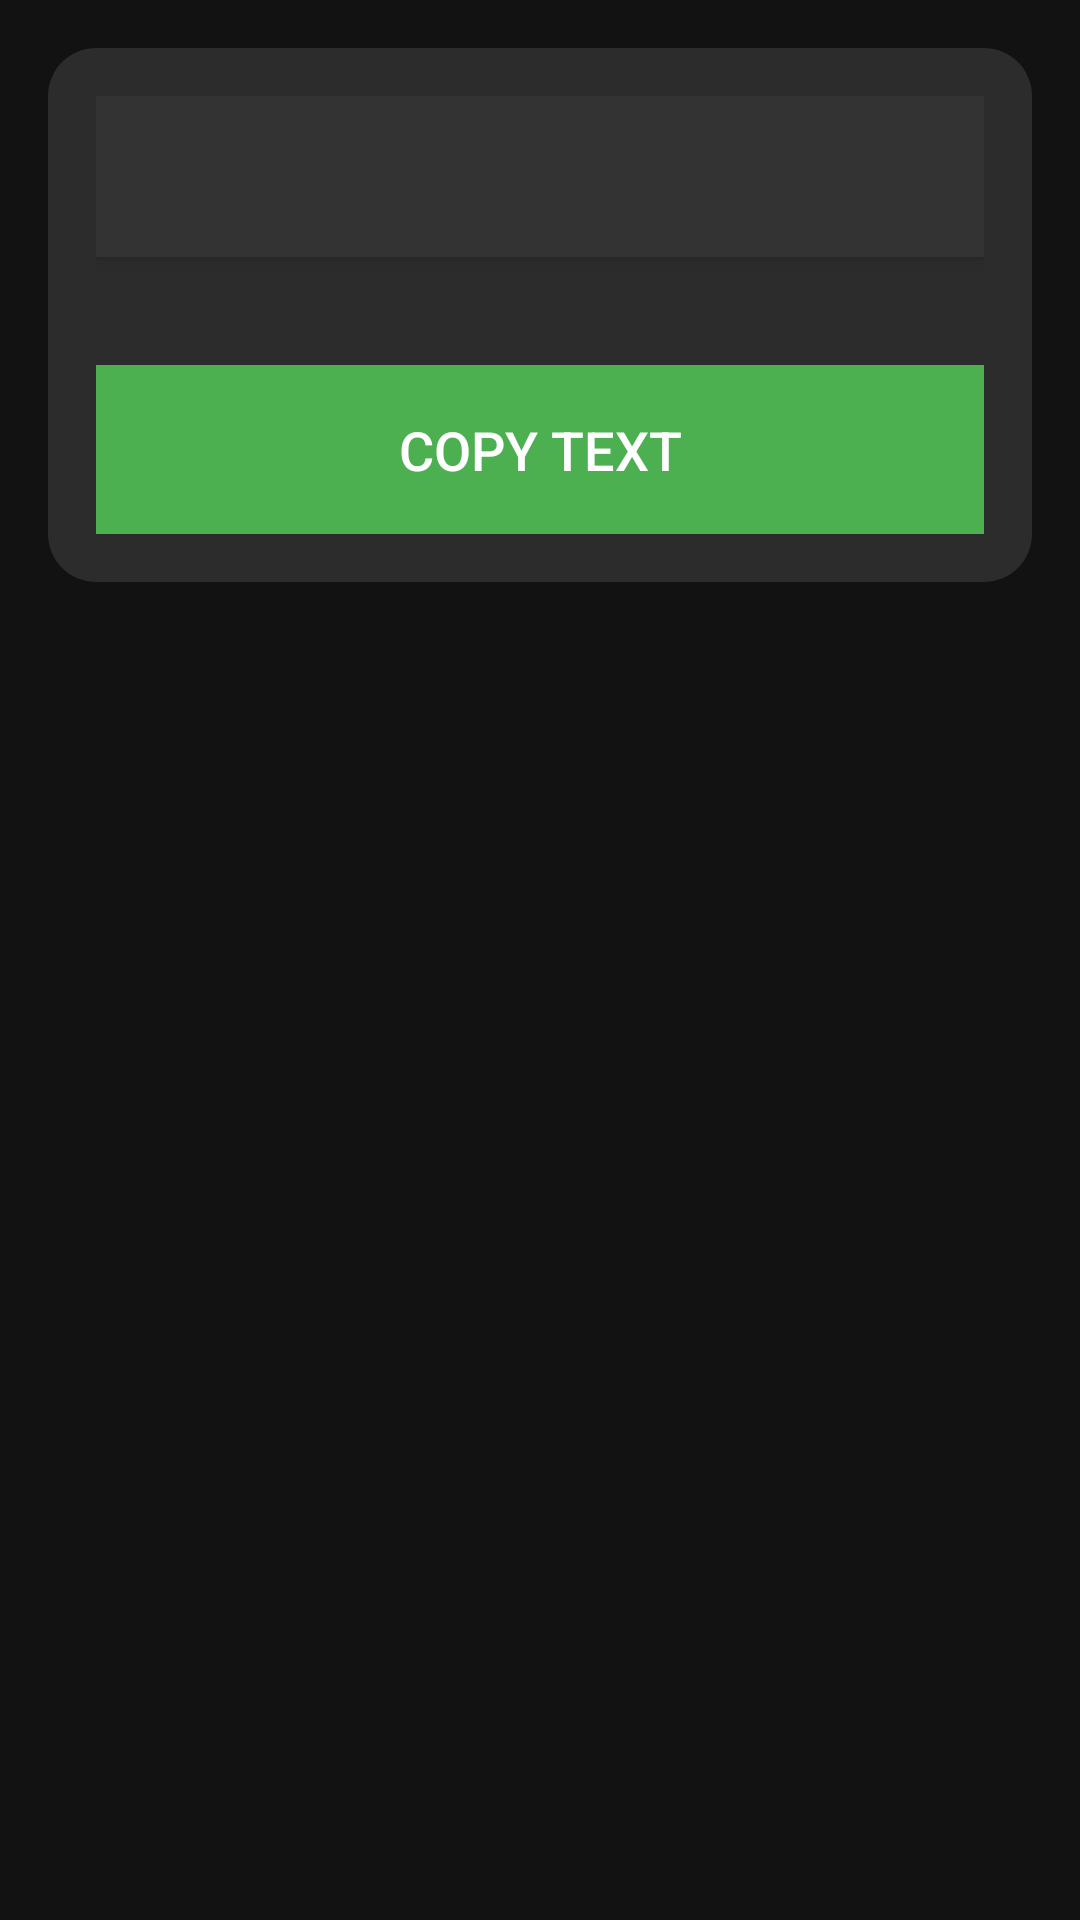

The Android layout XML behind this screen, and the referenced resources:
<!-- AndroidManifest.xml: application theme Theme.Absentees -->
<!-- res/layout/activity_details.xml -->
<?xml version="1.0" encoding="utf-8"?>
<ScrollView xmlns:android="http://schemas.android.com/apk/res/android"
    android:layout_width="match_parent"
    android:layout_height="match_parent"
    android:padding="16dp"
    android:background="#121212">

    <LinearLayout
        android:layout_width="match_parent"
        android:layout_height="wrap_content"
        android:orientation="vertical"
        android:padding="16dp"
        android:background="@drawable/rounded_background">

        <TextView
            android:id="@+id/tvDetails"
            android:layout_width="match_parent"
            android:layout_height="wrap_content"
            android:textSize="16sp"
            android:textColor="#ffffff"
        android:padding="16dp"
        android:layout_marginBottom="20dp"
        android:background="#333333"
        android:textAlignment="center"
        android:elevation="4dp" />


        <Button
            android:id="@+id/btnCopy"
            android:layout_width="match_parent"
            android:layout_height="wrap_content"
            android:text="Copy Text"
            android:textColor="#ffffff"
        android:background="@color/colorGreen"
        android:padding="16dp"
        android:layout_marginTop="16dp"
        android:textSize="18sp"
        android:layout_gravity="center" />
    </LinearLayout>
</ScrollView>
<!-- resources referenced by this layout -->
<resources>
  <color name="colorGreen">#4CAF50</color>
  <!-- drawable rounded_background (drawable) -->
  <?xml version="1.0" encoding="utf-8"?>
  <shape xmlns:android="http://schemas.android.com/apk/res/android">
      <solid android:color="#2c2c2c"/> 
      <corners android:radius="16dp"/> 
  </shape>
  <style name="Theme.Absentees" parent="Base.Theme.Absentees" />
  <style name="Base.Theme.Absentees" parent="Theme.Material3.DayNight.NoActionBar">
          
          
      </style>
</resources>
